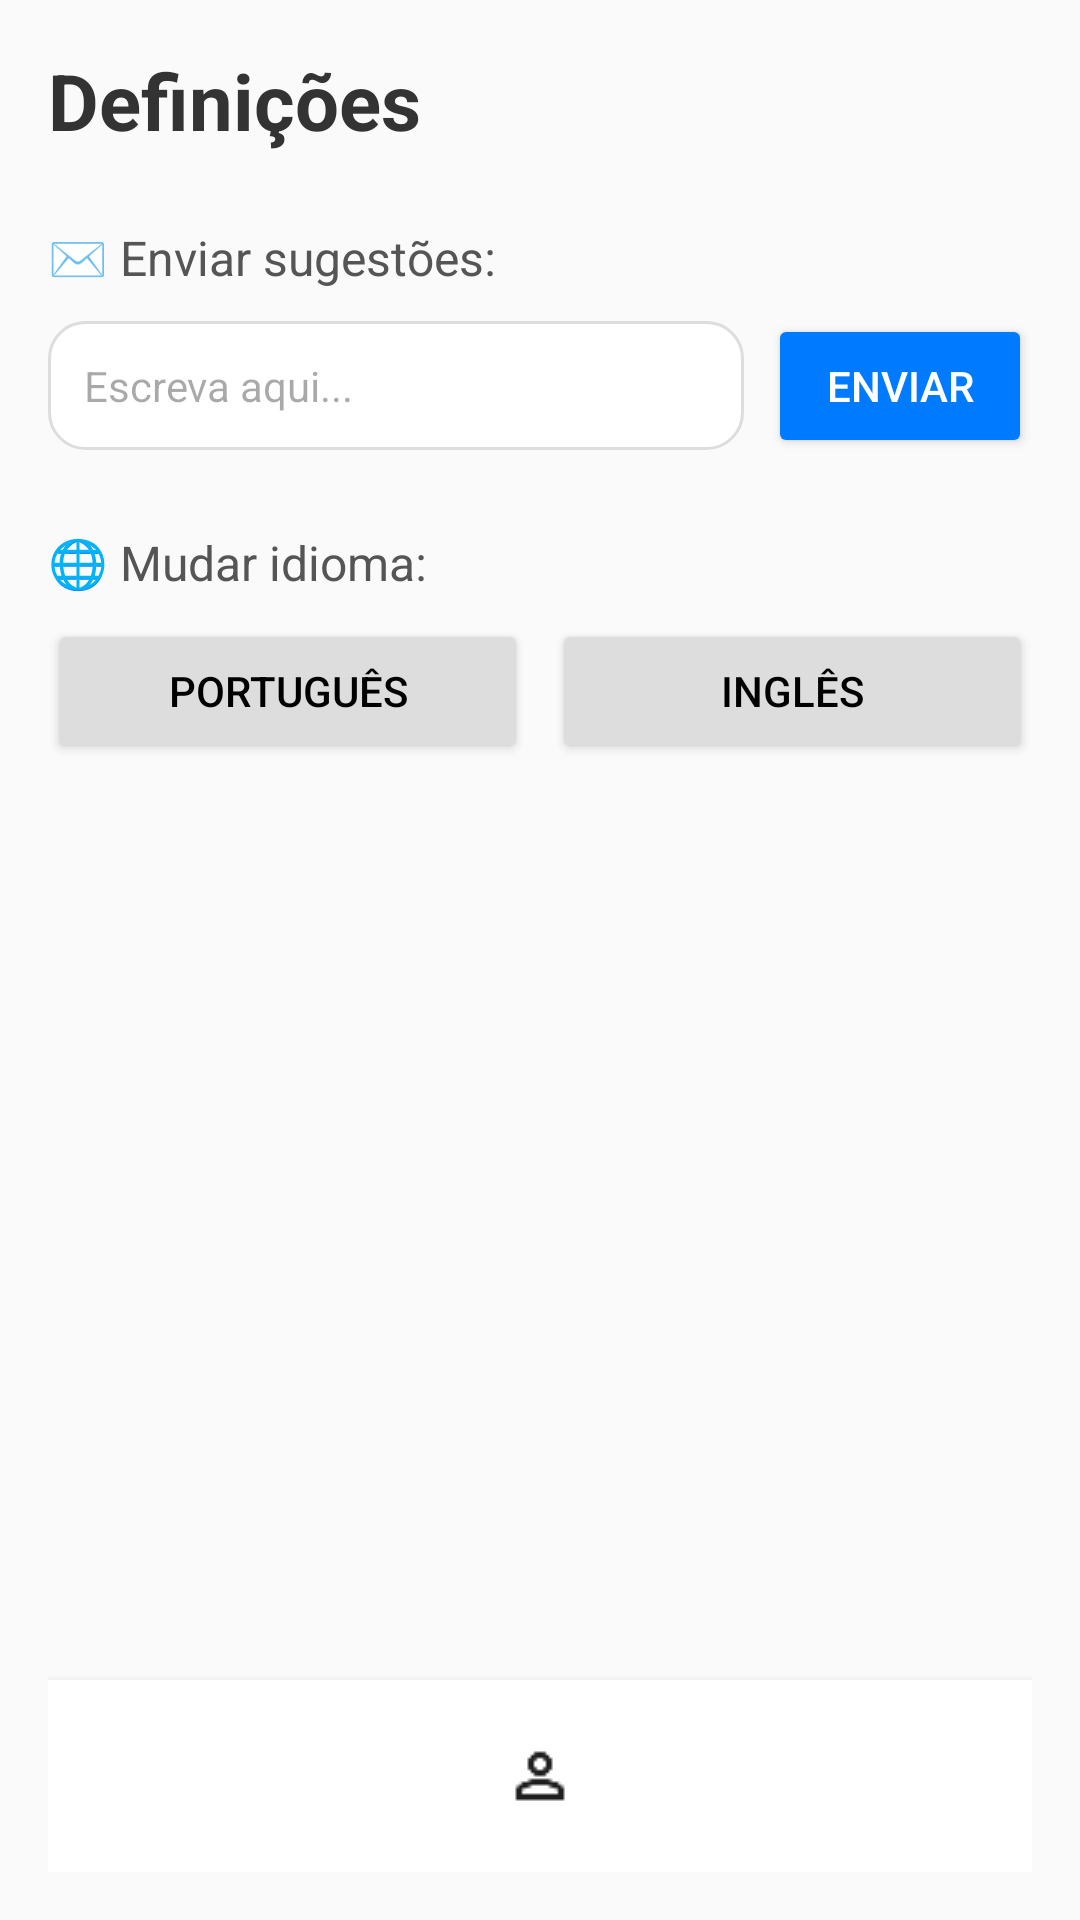

Here is an Android app screen rendered from its layout file. Give the layout XML and the strings, colors and styles it references.
<!-- AndroidManifest.xml: application theme Theme.Projetus -->
<!-- res/layout/activity_settings.xml -->
<?xml version="1.0" encoding="utf-8"?>
<RelativeLayout xmlns:android="http://schemas.android.com/apk/res/android"
    android:layout_width="match_parent"
    android:layout_height="match_parent"
    android:background="#FAFAFA"
    android:padding="16dp">

    
    <ScrollView
        android:layout_width="match_parent"
        android:layout_height="match_parent"
        android:layout_above="@+id/bottom_nav">

        <LinearLayout
            android:layout_width="match_parent"
            android:layout_height="wrap_content"
            android:orientation="vertical">

            
            <TextView
                android:layout_width="wrap_content"
                android:layout_height="wrap_content"
                android:text="@string/title_settings"
                android:textSize="26sp"
                android:textStyle="bold"
                android:textColor="#333333"
                android:layout_marginBottom="24dp" />

            
            <TextView
                android:layout_width="wrap_content"
                android:layout_height="wrap_content"
                android:text="@string/send_suggestion"
                android:textSize="16sp"
                android:textColor="#555555" />

            
            <LinearLayout
                android:layout_width="match_parent"
                android:layout_height="wrap_content"
                android:orientation="horizontal"
                android:layout_marginTop="8dp"
                android:layout_marginBottom="24dp">

                <EditText
                    android:id="@+id/et_sugestao"
                    android:layout_width="0dp"
                    android:layout_height="wrap_content"
                    android:layout_weight="1"
                    android:hint="@string/hint_write_here"
                    android:background="@drawable/edittext_background"
                    android:padding="12dp"
                    android:textColor="#000"
                    android:textSize="14sp" />

                <Button
                    android:id="@+id/btn_enviar"
                    android:layout_width="wrap_content"
                    android:layout_height="wrap_content"
                    android:text="@string/action_send"
                    android:textColor="#FFFFFF"
                    android:textSize="14sp"
                    android:backgroundTint="#007BFF"
                    android:layout_marginStart="8dp" />
            </LinearLayout>

            
            <TextView
                android:layout_width="wrap_content"
                android:layout_height="wrap_content"
                android:text="@string/change_language"
                android:textSize="16sp"
                android:textColor="#555555"
                android:layout_marginBottom="8dp" />

            
            <LinearLayout
                android:layout_width="match_parent"
                android:layout_height="wrap_content"
                android:orientation="horizontal"
                android:gravity="center_horizontal">

                <Button
                    android:id="@+id/btn_pt"
                    android:layout_width="0dp"
                    android:layout_height="wrap_content"
                    android:layout_weight="1"
                    android:text="@string/lang_portuguese"
                    android:backgroundTint="#DDDDDD"
                    android:textColor="#000"
                    android:layout_marginEnd="8dp" />

                <Button
                    android:id="@+id/btn_en"
                    android:layout_width="0dp"
                    android:layout_height="wrap_content"
                    android:layout_weight="1"
                    android:text="@string/lang_english"
                    android:backgroundTint="#DDDDDD"
                    android:textColor="#000" />
            </LinearLayout>
        </LinearLayout>
    </ScrollView>

    
    <ImageView
        android:id="@+id/btn_help_top"
        android:layout_width="32dp"
        android:layout_height="32dp"
        android:src="@drawable/help_button"
        android:contentDescription="@string/desc_help"
        android:layout_alignParentEnd="true"
        android:layout_marginTop="8dp"
        android:layout_marginEnd="8dp" />

    
    <LinearLayout
        android:id="@+id/bottom_nav"
        android:layout_width="match_parent"
        android:layout_height="64dp"
        android:layout_alignParentBottom="true"
        android:orientation="horizontal"
        android:gravity="center"
        android:background="#FFFFFF"
        android:elevation="4dp">

        <ImageView
            android:id="@+id/btn_home"
            android:layout_width="0dp"
            android:layout_height="48dp"
            android:layout_weight="1"
            android:src="@drawable/ic_home"
            android:contentDescription="@string/desc_home"
            android:scaleType="centerInside"
            android:padding="8dp" />

        <ImageView
            android:id="@+id/btn_perfil"
            android:layout_width="0dp"
            android:layout_height="48dp"
            android:layout_weight="1"
            android:src="@drawable/ic_user"
            android:contentDescription="@string/desc_profile"
            android:scaleType="centerInside"
            android:padding="8dp" />

        <ImageView
            android:id="@+id/btn_settings"
            android:layout_width="0dp"
            android:layout_height="48dp"
            android:layout_weight="1"
            android:src="@drawable/ic_settings"
            android:contentDescription="@string/desc_settings"
            android:scaleType="centerInside"
            android:padding="8dp" />
    </LinearLayout>
</RelativeLayout>
<!-- resources referenced by this layout -->
<resources>
  <!-- drawable edittext_background (drawable) -->
  <shape xmlns:android="http://schemas.android.com/apk/res/android"
      android:shape="rectangle">
      <solid android:color="#FFFFFF"/>
      <corners android:radius="12dp"/>
      <stroke android:color="#DDDDDD" android:width="1dp"/>
      <padding android:left="12dp" android:top="12dp" android:right="12dp" android:bottom="12dp"/>
  </shape>
  <!-- drawable ic_user: png bitmap (drawable, 369 bytes) -->
  <string name="action_send">Enviar</string>
  <string name="change_language">🌐 Mudar idioma:</string>
  <string name="desc_help">Ajuda</string>
  <string name="desc_home">Home</string>
  <string name="desc_profile">Perfil</string>
  <string name="desc_settings">Definições</string>
  <string name="hint_write_here">Escreva aqui...</string>
  <string name="lang_english">Inglês</string>
  <string name="lang_portuguese">Português</string>
  <string name="send_suggestion">✉️ Enviar sugestões:</string>
  <string name="title_settings">Definições</string>
  <style name="Theme.Projetus" parent="Base.Theme.Projetus" />
  <style name="Base.Theme.Projetus" parent="Theme.Material3.DayNight.NoActionBar">
          
          
      </style>
</resources>
